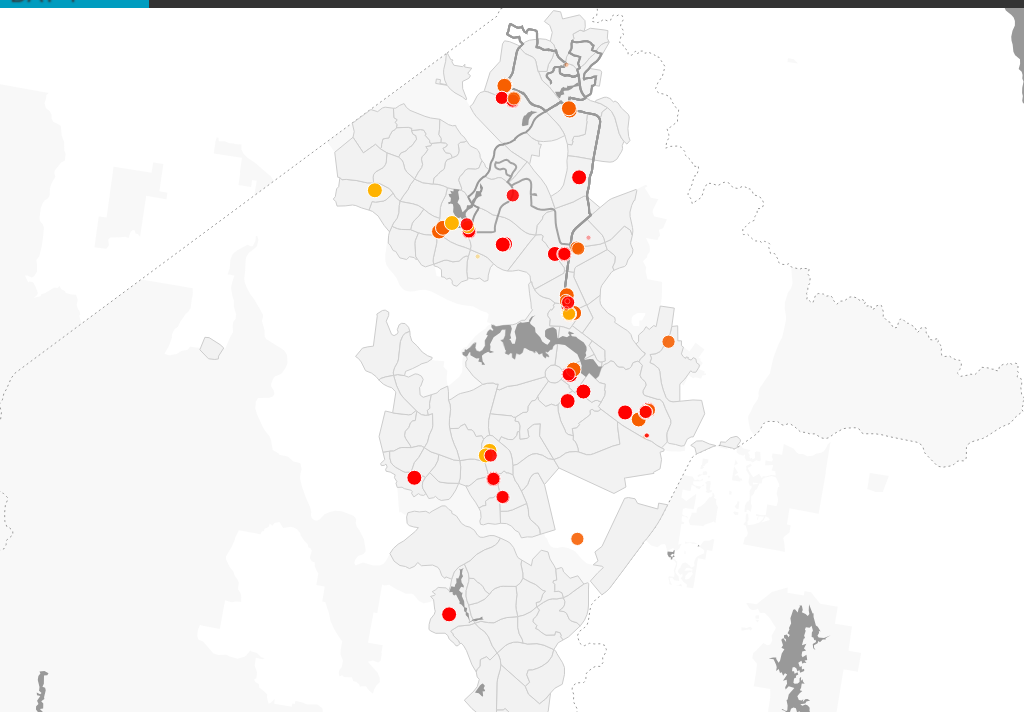
D3 v6 page, settled after 360 driven frames (6 s of simulated time); the page loaded 4 data file(s).


      window.dataLayer = window.dataLayer || [];
      function gtag(){dataLayer.push(arguments);}
      gtag("js", new Date());
      gtag("config", "UA-155991615-1");
    

      // page elements
      map = d3.select("#map");
      mapGroup = d3.select("#mapGroup");
      parks = d3.select("#parks");
      border = d3.select("#border");
      suburbs = d3.select("#suburbs");
      water = d3.select("#water");
      sites = d3.select("#sites");
      header = d3.select("#header");
      count = d3.select("#count");
      bar = d3.select("#bar");
      keys = d3.select("#keys");

      // load LGA data
      Promise.all([
        d3.json("./data/act.topojson"),
        d3.json("./data/suburbs.topojson"),
        d3.json("./data/mesh.topojson"),
        d3.json("./data/mapData.topojson"),
      ])
        .then(function(data) {

          // data
          borderData = topojson.feature(data[0], data[0].objects.areas);
          suburbData = topojson.feature(data[1], data[1].objects.areas);
          meshData = topojson.feature(data[2], data[2].objects.areas);
          mapData = topojson.feature(data[3], data[3].objects.areas);
          mapData.features = mapData
            .features
            .map(function(d) {
              d.properties.date = new Date(d.properties.date);
              return d;
            });
          dateRange = d3.extent(mapData.features, function(d) {
            return d.properties.date;
          });
          day = 0;
          loopTime = 1000;
          endDate = new Date("2021-08-06");
          startDate = new Date("2021-08-06");

          // prepare map
          projection = d3.geoConicEqualArea()
            .parallels([-26.293056, -44.293056])
            .rotate([-149.126944, 0]);
          path = d3.geoPath()
            .projection(projection);
          parks.datum(meshData.features[0]);
          water.datum(meshData.features[1]);
          border.datum(borderData);
          suburbs.selectAll(".suburb")
            .data(suburbData.features)
          .enter().append("path")
            .classed("suburb", true);
          sites.selectAll(".site")
            .data(mapData.features)
          .enter().append("path")
            .attr("class", function(d) {
              return d.properties.class + " " + d.properties.contact + " site";
            });

          // begin and draw
          window.addEventListener("resize", resize);
          d3.timeout(function() { // short pause to allow fonts to load
            resize();
            map.transition()
              .duration(loopTime)
              .style("opacity", 1)
              .on("end", advance);
          }, 500);
        });

      function advance() {
        cycle = d3.interval(function() {
          day = day + 1;
          if (day == 25) {
            cycle.stop();
            reset();
          } else {
            startDate = new Date("2021-08-06");
            endDate = new Date("2021-08-06");
            startDate.setDate(startDate.getDate() + day - 1);
            endDate.setDate(endDate.getDate() + day);
            resize();
          }
        }, loopTime);
      }

      function reset() {
        day = 0;
        count.transition()
          .delay(loopTime * 1.5)
          .duration(loopTime * 1.5)
          .textTween(function() {
            let i = d3.interpolate(24, 0);
            return function(t) {
              return "DAY " + d3.format(".0f")(i(t));
            };
          })
        bar.transition()
          .delay(loopTime * 1.5)
          .duration(loopTime * 1.5)
          .ease(d3.easeLinear)
          .style("width", "0px");
        d3.timeout(advance, loopTime * 4.5);
      }

      function resize() {
        mapDimensions = document.getElementById("map").getBoundingClientRect();
        width = mapDimensions.width;
        height = mapDimensions.height;
        count.text("DAY " + day);
        bar.transition()
          .duration(loopTime)
          .ease(d3.easeLinear)
          .style("width", day / 24 * width + "px");
        projection.fitExtent([[16, 16], [width - 16, height - 16]], mapData);
        mapGroup.selectAll("#parks, #water, #border, .suburb")
          .transition()
            .duration(loopTime)
            .attr("d", path);
        sites.selectAll(".site")
          .filter(function(d) {
            return (d.properties.date <= endDate) &&
              (d.properties.date > startDate);
          })
          .attr("d", function(d) {
            return width < 500 ? path.pointRadius(4)(d) :
              path.pointRadius(7.5)(d);
          })
          .transition()
          .style("opacity", 1)
          .transition()
            .duration(loopTime * 4)
            .style("opacity", 0)
            .attr("d", path.pointRadius(0));
      }
    

### data: data/mesh.topojson
{
 "type": "Topology",
 "bbox": [
  148.6,
  -35.92,
  149.5,
  -34.98
 ],
 "transform": {
  "scale": [
   9.140103823951541e-05,
   9.356746139835933e-05
  ],
  "translate": [
   148.6,
   -35.92
  ]
 },
 "objects": {
  "areas": {
   "type": "GeometryCollection",
   "geometries": [
    "{... 4 keys}",
    "{... 4 keys}"
   ]
  }
 },
 "arcs": [
  [
   [
    5304,
    1530
   ],
   [
    16,
    24
   ],
   [
    40,
    22
   ],
   [
    18,
    21
   ],
   [
    13,
    7
   ],
   [
    14,
    18
   ],
   [
    49,
    32
   ],
   [
    48,
    19
   ],
   "... 38 more items"
  ],
  [
   [
    6940,
    3016
   ],
   [
    -11,
    18
   ],
   [
    -4,
    26
   ],
   [
    -1,
    32
   ],
   [
    15,
    -2
   ],
   [
    7,
    39
   ],
   [
    -18,
    2
   ],
   [
    -4,
    15
   ],
   "... 30 more items"
  ],
  [
   [
    7128,
    3375
   ],
   [
    19,
    84
   ],
   [
    16,
    -2
   ],
   [
    6,
    26
   ],
   [
    48,
    -7
   ],
   [
    8,
    38
   ],
   [
    -48,
    7
   ],
   [
    7,
    34
   ],
   "... 28 more items"
  ],
  [
   [
    3188,
    886
   ],
   [
    -178,
    24
   ],
   [
    20,
    90
   ],
   [
    -119,
    17
   ],
   [
    32,
    158
   ],
   [
    -304,
    39
   ],
   [
    13,
    63
   ],
   [
    -90,
    13
   ],
   "... 10 more items"
  ],
  [
   [
    9327,
    2708
   ],
   [
    -157,
    24
   ],
   [
    -33,
    39
   ],
   [
    26,
    94
   ],
   [
    30,
    144
   ],
   [
    306,
    -41
   ],
   [
    -14,
    -17
   ],
   [
    -6,
    -28
   ],
   "... 7 more items"
  ],
  [
   [
    9300,
    1925
   ],
   [
    -135,
    17
   ],
   [
    42,
    197
   ],
   [
    -137,
    19
   ],
   [
    -2,
    12
   ],
   [
    43,
    64
   ],
   [
    34,
    163
   ],
   [
    312,
    -46
   ],
   "... 13 more items"
  ],
  [
   [
    7126,
    2646
   ],
   [
    -10,
    -23
   ],
   [
    -14,
    -48
   ],
   [
    -1,
    -23
   ],
   [
    6,
    -21
   ],
   [
    19,
    -37
   ],
   [
    23,
    -31
   ],
   [
    100,
    -145
   ],
   "... 51 more items"
  ],
  [
   [
    2237,
    2152
   ],
   [
    -65,
    -321
   ],
   [
    -90,
    12
   ],
   [
    -45,
    1
   ],
   [
    -91,
    -41
   ],
   [
    -57,
    -40
   ],
   [
    -16,
    17
   ],
   [
    -62,
    25
   ],
   "... 125 more items"
  ],
  "... 2,827 more items"
 ]
}

### data: data/suburbs.topojson
{
 "type": "Topology",
 "bbox": [
  148.9,
  -35.52,
  149.2,
  -35.14
 ],
 "transform": {
  "scale": [
   3.1525052505246164e-05,
   3.8439053605358124e-05
  ],
  "translate": [
   148.9,
   -35.52
  ]
 },
 "objects": {
  "areas": {
   "type": "GeometryCollection",
   "geometries": [
    "{... 3 keys}",
    "{... 3 keys}",
    "{... 3 keys}",
    "{... 3 keys}",
    "{... 3 keys}",
    "{... 3 keys}",
    "{... 3 keys}",
    "{... 3 keys}",
    "... 108 more items"
   ]
  }
 },
 "arcs": [
  [
   [
    6119,
    6723
   ],
   [
    21,
    1
   ],
   [
    9,
    -38
   ],
   [
    42,
    -54
   ]
  ],
  [
   [
    6191,
    6632
   ],
   [
    19,
    -24
   ],
   [
    77,
    -48
   ],
   [
    68,
    -23
   ],
   [
    115,
    -19
   ],
   [
    99,
    -49
   ]
  ],
  [
   [
    6569,
    6469
   ],
   [
    -35,
    -35
   ],
   [
    21,
    -10
   ],
   [
    -47,
    -44
   ],
   [
    -21,
    10
   ],
   [
    -47,
    -43
   ],
   [
    -7,
    -33
   ],
   [
    47,
    -43
   ],
   "... 2 more items"
  ],
  [
   [
    6657,
    6187
   ],
   [
    -42,
    -215
   ]
  ],
  [
   [
    6615,
    5972
   ],
   [
    -44,
    -1
   ],
   [
    -40,
    -29
   ],
   [
    -15,
    -33
   ],
   [
    -38,
    -5
   ],
   [
    -43,
    -31
   ],
   [
    -39,
    8
   ],
   [
    -4,
    -17
   ],
   "... 30 more items"
  ],
  [
   [
    5613,
    6198
   ],
   [
    175,
    8
   ],
   [
    59,
    11
   ],
   [
    105,
    42
   ],
   [
    62,
    1
   ],
   [
    140,
    127
   ],
   [
    -23,
    11
   ],
   [
    -8,
    73
   ],
   "... 3 more items"
  ],
  [
   [
    7533,
    7114
   ],
   [
    125,
    -64
   ],
   [
    26,
    -24
   ],
   [
    -8,
    -64
   ],
   [
    -42,
    -60
   ],
   [
    24,
    -39
   ]
  ],
  [
   [
    7658,
    6863
   ],
   [
    -48,
    -24
   ],
   [
    -180,
    -161
   ],
   [
    -20,
    -39
   ],
   [
    -6,
    -78
   ]
  ],
  "... 306 more items"
 ]
}

### data: data/mapData.topojson
{
 "type": "Topology",
 "bbox": [
  149.0,
  -35.46,
  149.2,
  -35.15
 ],
 "transform": {
  "scale": [
   1.823922392239324e-05,
   3.1195819581958624e-05
  ],
  "translate": [
   149.0,
   -35.46
  ]
 },
 "objects": {
  "areas": {
   "type": "GeometryCollection",
   "geometries": [
    "{... 3 keys}",
    "{... 3 keys}",
    "{... 3 keys}",
    "{... 3 keys}",
    "{... 3 keys}",
    "{... 3 keys}",
    "{... 3 keys}",
    "{... 3 keys}",
    "... 529 more items"
   ]
  }
 },
 "arcs": [
  [
   [
    3105,
    1386
   ],
   [
    -15,
    10
   ],
   [
    -9,
    -5
   ],
   [
    33,
    -26
   ],
   [
    -146,
    -43
   ],
   [
    143,
    -111
   ],
   [
    19,
    4
   ],
   [
    407,
    121
   ],
   "... 115 more items"
  ],
  [
   [
    720,
    5079
   ],
   [
    3,
    1
   ]
  ],
  [
   [
    723,
    5080
   ],
   [
    73,
    8
   ],
   [
    26,
    11
   ]
  ],
  [
   [
    822,
    5099
   ],
   [
    63,
    -12
   ],
   [
    39,
    -1
   ],
   [
    279,
    10
   ],
   [
    61,
    0
   ],
   [
    126,
    -7
   ],
   [
    -23,
    -95
   ],
   [
    -20,
    -28
   ],
   "... 6 more items"
  ],
  [
   [
    1287,
    4656
   ],
   [
    37,
    -58
   ],
   [
    22,
    -27
   ],
   [
    41,
    -42
   ],
   [
    47,
    -36
   ],
   [
    81,
    -48
   ],
   [
    49,
    -24
   ]
  ],
  [
   [
    1564,
    4421
   ],
   [
    364,
    -170
   ]
  ],
  [
   [
    1928,
    4251
   ],
   [
    66,
    -30
   ],
   [
    36,
    -14
   ],
   [
    76,
    -18
   ],
   [
    74,
    -9
   ],
   [
    44,
    -2
   ],
   [
    63,
    2
   ],
   [
    75,
    10
   ],
   "... 62 more items"
  ],
  [
   [
    6914,
    8752
   ],
   [
    3,
    7
   ]
  ],
  "... 355 more items"
 ]
}

### data: data/act.topojson
{
 "type": "Topology",
 "bbox": [
  148.8,
  -35.92,
  149.4,
  -35.12
 ],
 "transform": {
  "scale": [
   6.365605201727329e-05,
   7.961938883917314e-05
  ],
  "translate": [
   148.8,
   -35.92
  ]
 },
 "objects": {
  "areas": {
   "type": "GeometryCollection",
   "geometries": [
    "{... 3 keys}"
   ]
  }
 },
 "arcs": [
  [
   [
    4706,
    9563
   ],
   [
    455,
    214
   ],
   [
    29,
    42
   ],
   [
    50,
    9
   ],
   [
    24,
    16
   ],
   [
    74,
    19
   ],
   [
    9,
    26
   ],
   [
    15,
    13
   ],
   "... 985 more items"
  ]
 ]
}